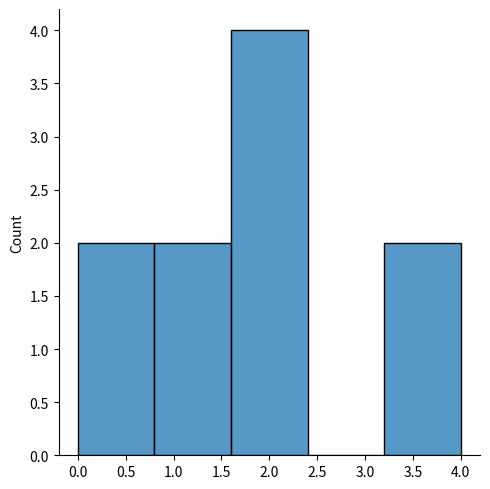

The matplotlib source for this figure: (Note: this script raises an exception after producing the figure.)
from numpy import random 
x = random.poisson(lam=2 , size=10)
print(x) 

from numpy import random
import matplotlib.pyplot as plt
import seaborn as sns 
sns.displot(random.poisson(lam=2 , size=10))
plt.show()

from numpy import random 
import matplotlib.pyplot as plt
import seaborn as sns 

sns.dispolt(random.poisson(lam=2 ,size=10), label='Poisson')
sns.displot(random.normal(loc = 2 , scale = 1 , size=10), label='Normal')
plt.show()
